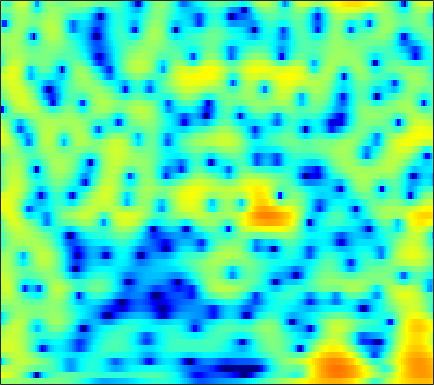

The file beside this chart, header and first rows:
0.56682, 0.66194, 0.78553, 0.88813, 0.93907, 0.97192, 0.95916, 0.91431, 0.80765, 0.65729, 0.47043, 0.32489, 0.10069, -0.12368, -0.28366, -0.46582, -0.59803, -0.66354, -0.72114, -0.73088, -0.69232, -0.65199, -0.59843, -0.54382
5.246, 5.009, 4.662, 4.266, 3.927, 3.405, 2.78, 2.234, 1.373, 0.3282, -0.9581, -2.122, -4.029, -6.528, -9.064, -14.25, -27.5, -22.57, -13.43, -9.345, -6.822, -5.486, -4.173, -3.24
2.546, 2.542, 2.587, 2.654, 2.687, 2.682, 2.598, 2.475, 2.216, 1.84, 1.355, 0.9377, 0.3296, -0.2939, -0.7368, -1.251, -1.634, -1.825, -1.974, -2.047, -2.107, -2.18, -2.358, -2.666
-10.02, -6.247, -3.05, -0.9466, 0.1889, 1.287, 2.036, 2.42, 2.739, 2.868, 2.847, 2.745, 2.516, 2.208, 1.939, 1.55, 1.137, 0.8118, 0.3607, -0.1115, -0.61, -1.007, -1.583, -2.235
0.7114, 1.022, 1.547, 2.092, 2.46, 2.839, 3.072, 3.151, 3.112, 2.921, 2.584, 2.236, 1.655, 0.945, 0.3426, -0.5188, -1.412, -2.072, -2.885, -3.569, -4.085, -4.363, -4.624, -4.823
3.747, 3.845, 3.958, 4.035, 4.058, 4.008, 3.849, 3.654, 3.261, 2.704, 1.963, 1.27, 0.1439, -1.263, -2.545, -4.638, -7.349, -10, -14.92, -20.65, -17.28, -13.85, -10.88, -9.055
3.148, 3.433, 3.71, 3.864, 3.907, 3.857, 3.672, 3.445, 3.012, 2.426, 1.689, 1.036, 0.03781, -1.121, -2.091, -3.486, -4.941, -5.985, -7.152, -7.84, -7.923, -7.679, -7.173, -6.67
2.021, 2.461, 2.919, 3.221, 3.347, 3.391, 3.277, 3.094, 2.714, 2.176, 1.487, 0.8749, -0.02883, -0.9966, -1.724, -2.631, -3.382, -3.797, -4.133, -4.244, -4.174, -4.046, -3.837, -3.649
0.8945, 1.32, 1.928, 2.498, 2.85, 3.194, 3.334, 3.29, 3.019, 2.478, 1.634, 0.7819, -0.6769, -2.555, -4.279, -6.936, -9.301, -9.681, -8.067, -5.886, -4.06, -2.99, -1.905, -1.16
-6.889, -5.055, -2.641, -0.6758, 0.4618, 1.587, 2.317, 2.623, 2.735, 2.518, 1.991, 1.37, 0.24, -1.246, -2.583, -4.489, -5.922, -6.061, -4.976, -3.338, -1.796, -0.8431, 0.1486, 0.8429
-8.173, -6.636, -4.393, -2.524, -1.399, -0.251, 0.56, 0.9734, 1.295, 1.388, 1.299, 1.129, 0.7888, 0.3861, 0.08448, -0.2473, -0.4492, -0.4851, -0.3787, -0.1373, 0.1807, 0.4287, 0.7218, 0.9336
-1.887, -1.617, -1.134, -0.6273, -0.2576, 0.1522, 0.4496, 0.5954, 0.6913, 0.6764, 0.5863, 0.4838, 0.3171, 0.1436, 0.02761, -0.08132, -0.1362, -0.1335, -0.05831, 0.07546, 0.2378, 0.3619, 0.5034, 0.586
0.6991, 0.8766, 1.056, 1.173, 1.206, 1.173, 1.026, 0.8446, 0.5248, 0.1561, -0.2647, -0.5729, -0.9468, -1.258, -1.449, -1.621, -1.658, -1.589, -1.365, -1.001, -0.5576, -0.2094, 0.2182, 0.5489
1.835, 2.305, 2.668, 2.762, 2.621, 2.191, 1.488, 0.7931, -0.3144, -1.519, -2.689, -3.442, -4.2, -4.775, -5.204, -5.843, -6.424, -6.601, -6.068, -4.651, -2.87, -1.606, -0.1806, 0.892
2.542, 3.233, 3.675, 3.653, 3.314, 2.438, 1.036, -0.4239, -3.127, -7.065, -13.23, -18.07, -13.86, -10.51, -9.504, -9.797, -12.12, -15.53, -16.35, -9.633, -5.048, -2.659, -0.3883, 1.164
3.513, 3.61, 3.561, 3.221, 2.799, 1.959, 0.7825, -0.3197, -2.07, -3.978, -5.64, -6.417, -6.57, -6.061, -5.607, -5.124, -4.761, -4.409, -3.712, -2.745, -1.614, -0.7842, 0.1784, 0.8952
3.164, 3.058, 2.82, 2.445, 2.092, 1.502, 0.8071, 0.2325, -0.5307, -1.236, -1.762, -2.034, -2.209, -2.171, -2.043, -1.773, -1.411, -1.128, -0.7289, -0.3299, 0.0299, 0.2411, 0.418, 0.4219
2.294, 2.307, 2.173, 1.885, 1.546, 0.982, 0.3093, -0.232, -0.9056, -1.483, -1.817, -1.868, -1.692, -1.303, -0.9394, -0.4118, 0.1214, 0.4701, 0.8435, 1.109, 1.233, 1.22, 1.049, 0.6779
1.628, 1.847, 1.887, 1.637, 1.226, 0.3873, -0.8165, -1.977, -3.864, -5.878, -7.035, -6.573, -4.745, -2.751, -1.44, -0.01663, 1.042, 1.645, 2.217, 2.535, 2.613, 2.525, 2.205, 1.66
0.6511, 1.014, 1.257, 1.183, 0.9221, 0.2063, -0.9924, -2.292, -4.7, -8, -10.71, -9.366, -5.715, -2.766, -1.106, 0.563, 1.71, 2.317, 2.85, 3.088, 3.07, 2.899, 2.462, 1.795
-1.683, -0.9726, -0.2319, 0.2296, 0.42, 0.4442, 0.2322, -0.03868, -0.4789, -0.802, -0.9056, -0.7442, -0.2569, 0.3941, 0.9047, 1.496, 1.966, 2.206, 2.344, 2.291, 2.05, 1.735, 1.143, 0.3487
-4.13, -2.758, -1.361, -0.3022, 0.2725, 0.8271, 1.189, 1.372, 1.496, 1.571, 1.643, 1.69, 1.755, 1.832, 1.878, 1.878, 1.821, 1.72, 1.491, 1.156, 0.69, 0.2504, -0.4571, -1.333
-3.434, -2.286, -0.9452, 0.1834, 0.8485, 1.55, 2.057, 2.314, 2.538, 2.604, 2.579, 2.498, 2.323, 2.087, 1.86, 1.528, 1.105, 0.7484, 0.2408, -0.311, -0.9074, -1.37, -2.029, -2.769
-1.945, -0.9831, 0.2972, 1.335, 1.996, 2.669, 3.082, 3.235, 3.273, 3.145, 2.842, 2.552, 2.09, 1.528, 1.057, 0.3622, -0.4223, -1.064, -1.991, -2.932, -3.733, -4.176, -4.52, -4.613
-2.722, -0.5644, 1.507, 2.875, 3.581, 4.119, 4.267, 4.164, 3.722, 3.07, 2.217, 1.52, 0.5777, -0.3016, -0.9206, -1.823, -2.796, -3.764, -5.506, -7.909, -11, -12.83, -11.71, -8.7
1.484, 2.652, 3.82, 4.596, 4.896, 4.882, 4.458, 3.865, 2.615, 0.8587, -1.369, -3.337, -5.855, -7.16, -7.093, -6.531, -6.275, -6.492, -7.322, -8.928, -11, -12.02, -10.89, -8.128
5.079, 5.144, 5.215, 5.133, 4.913, 4.396, 3.521, 2.57, 0.9002, -1.486, -4.723, -7.997, -13.88, -16.12, -13.43, -10.42, -8.952, -8.319, -7.885, -7.659, -7.379, -7.063, -6.349, -5.42
5.462, 5.344, 5.206, 4.978, 4.713, 4.193, 3.41, 2.62, 1.359, -0.2042, -1.986, -3.389, -5.155, -6.593, -7.406, -8.322, -9.031, -9.487, -9.854, -9.586, -8.778, -7.933, -6.753, -5.676
3.708, 3.976, 4.308, 4.532, 4.592, 4.45, 4.072, 3.619, 2.814, 1.794, 0.5684, -0.4656, -1.972, -3.684, -5.067, -7.417, -10.42, -13.71, -20.61, -19.92, -13.39, -10.3, -7.537, -5.693
-1.074, 0.6243, 2.253, 3.332, 3.851, 4.2, 4.239, 4.086, 3.59, 2.884, 1.937, 1.119, -0.1742, -1.65, -2.87, -4.649, -6.604, -7.999, -9.367, -9.322, -7.979, -6.68, -5.059, -3.745
-2.498, -0.8204, 0.9348, 2.18, 2.803, 3.333, 3.51, 3.446, 3.121, 2.528, 1.712, 0.9659, -0.156, -1.38, -2.303, -3.404, -4.295, -4.69, -4.871, -4.62, -4.032, -3.438, -2.603, -1.835
-0.4536, 0.3027, 1.218, 2.034, 2.492, 2.895, 3.013, 2.904, 2.555, 1.891, 0.9499, 0.03318, -1.419, -3.126, -4.532, -6.284, -7.332, -7.367, -6.436, -5.056, -3.641, -2.679, -1.555, -0.6473
-0.8566, -0.01378, 0.9734, 1.746, 2.197, 2.568, 2.687, 2.569, 2.183, 1.479, 0.4568, -0.5643, -2.343, -4.746, -7.304, -12.51, -25.67, -18.56, -10.34, -6.306, -3.683, -2.255, -0.8035, 0.2592
-3.021, -1.684, -0.2107, 0.7918, 1.335, 1.732, 1.86, 1.805, 1.454, 0.9052, 0.1275, -0.5791, -1.697, -2.959, -3.912, -5.041, -5.557, -5.389, -4.421, -3.125, -1.814, -0.9304, 0.06109, 0.8162
-2.991, -1.621, -0.3432, 0.5434, 0.9279, 1.182, 1.137, 0.9664, 0.5745, 0.04778, -0.5724, -1.038, -1.612, -2.088, -2.28, -2.382, -2.204, -1.931, -1.403, -0.7619, -0.1207, 0.3199, 0.8048, 1.144
0.5394, 1.074, 1.545, 1.753, 1.72, 1.494, 1.015, 0.4763, -0.3368, -1.333, -2.359, -3.073, -3.747, -3.881, -3.649, -2.901, -1.97, -1.212, -0.3032, 0.4894, 1.097, 1.414, 1.622, 1.59
4.05, 3.91, 3.621, 3.092, 2.593, 1.692, 0.6126, -0.3688, -1.921, -3.831, -6.241, -8.658, -12.6, -13.53, -10.43, -6.304, -3.315, -1.614, 0.1039, 1.312, 2.094, 2.419, 2.508, 2.17
5.053, 4.501, 3.598, 2.495, 1.5, -0.05551, -1.836, -3.206, -5.117, -6.841, -8.473, -9.712, -11.1, -10.65, -8.862, -5.774, -3.07, -1.435, 0.2822, 1.503, 2.296, 2.622, 2.726, 2.431
4.037, 3.278, 2.04, 0.5882, -0.7611, -2.97, -5.979, -8.808, -13.66, -15.64, -12.45, -10.06, -7.765, -5.863, -4.55, -2.891, -1.373, -0.3881, 0.7256, 1.563, 2.136, 2.399, 2.533, 2.454
1.986, 1.265, 0.25, -0.826, -1.745, -3.315, -5.342, -7.059, -9.438, -10.08, -8.409, -6.721, -4.662, -2.998, -1.938, -0.806, 0.1216, 0.6712, 1.255, 1.656, 1.897, 1.999, 2.03, 1.989
-2.317, -2.876, -2.734, -2.282, -1.952, -1.696, -1.651, -1.714, -1.721, -1.532, -1.125, -0.6987, -0.07547, 0.5158, 0.8988, 1.267, 1.494, 1.569, 1.513, 1.349, 1.078, 0.8421, 0.5492, 0.314
-20.27, -17.75, -7.939, -3.81, -1.937, -0.208, 0.9279, 1.492, 2.069, 2.455, 2.736, 2.884, 2.978, 2.945, 2.813, 2.527, 2.042, 1.561, 0.7492, -0.248, -1.387, -2.312, -3.502, -4.414
-4.322, -4.061, -2.702, -1.001, 0.1683, 1.519, 2.516, 3.116, 3.63, 3.912, 3.988, 3.907, 3.638, 3.17, 2.679, 1.83, 0.7312, -0.2834, -1.875, -3.795, -6.101, -8.153, -11.67, -16.97
-2.034, -0.9662, 0.2974, 1.401, 2.142, 2.955, 3.567, 3.873, 4.082, 4.082, 3.853, 3.541, 2.946, 2.129, 1.382, 0.1149, -1.448, -2.841, -5.067, -7.718, -10.71, -13.01, -15.62, -17.06
-0.3271, 0.8257, 1.982, 2.885, 3.419, 3.898, 4.179, 4.202, 4.071, 3.706, 3.136, 2.592, 1.711, 0.678, -0.2084, -1.55, -3.16, -4.619, -6.981, -10.2, -14.8, -20.25, -49.73, -21.08
2.152, 2.678, 3.37, 3.924, 4.213, 4.419, 4.357, 4.153, 3.615, 2.781, 1.692, 0.7457, -0.6093, -1.881, -2.73, -3.627, -4.43, -5.123, -6.288, -7.729, -9.399, -10.57, -11.51, -11.36
2.848, 3.317, 3.968, 4.502, 4.763, 4.902, 4.703, 4.339, 3.457, 2.09, 0.1302, -1.819, -5.122, -8.727, -9.756, -8.153, -6.21, -5.23, -4.597, -4.468, -4.693, -4.996, -5.507, -6.083
-0.0265, 1.277, 2.745, 3.857, 4.434, 4.833, 4.848, 4.555, 3.785, 2.517, 0.6538, -1.236, -4.449, -7.945, -8.872, -6.847, -4.486, -3.212, -2.114, -1.589, -1.48, -1.634, -2.134, -3.022
-5.145, -2.431, 0.04869, 1.692, 2.533, 3.202, 3.489, 3.436, 3.09, 2.458, 1.588, 0.8354, -0.1435, -0.902, -1.228, -1.294, -1.067, -0.8209, -0.5098, -0.3359, -0.3332, -0.4678, -0.8438, -1.447
-2.759, -1.673, -0.3576, 0.6898, 1.292, 1.833, 2.09, 2.126, 1.994, 1.677, 1.247, 0.8797, 0.3977, -0.01803, -0.2382, -0.4092, -0.451, -0.4173, -0.3369, -0.2464, -0.2181, -0.2533, -0.3903, -0.6359
-0.4005, 0.0171, 0.5288, 0.9846, 1.251, 1.5, 1.569, 1.531, 1.323, 0.9618, 0.4892, 0.09144, -0.4576, -0.9456, -1.214, -1.394, -1.352, -1.199, -0.896, -0.5516, -0.2435, -0.06512, 0.07853, 0.1002
1.036, 1.133, 1.304, 1.478, 1.58, 1.649, 1.617, 1.476, 1.111, 0.5316, -0.3061, -1.088, -2.306, -3.56, -4.333, -4.734, -4.22, -3.43, -2.215, -1.108, -0.2043, 0.313, 0.7897, 1.041
1.003, 0.8464, 0.8462, 1.02, 1.224, 1.471, 1.618, 1.575, 1.289, 0.6491, -0.4526, -1.667, -4.014, -7.787, -12.74, -22.65, -10.92, -6.708, -3.3, -1.095, 0.3924, 1.174, 1.86, 2.209
-2.742, -3.568, -3.647, -2.575, -1.505, -0.2107, 0.6906, 1.125, 1.339, 1.127, 0.523, -0.2151, -1.527, -3.072, -4.123, -4.647, -3.794, -2.627, -0.9753, 0.442, 1.533, 2.139, 2.676, 2.9
-9.471, -16.84, -16.5, -8.061, -4.875, -2.196, -0.516, 0.3194, 0.9743, 1.225, 1.159, 0.9476, 0.5249, 0.06644, -0.1939, -0.3564, -0.2331, 0.02967, 0.5484, 1.147, 1.72, 2.075, 2.401, 2.505
-3.323, -3.976, -4.102, -3.316, -2.442, -1.218, -0.1321, 0.4845, 1.071, 1.371, 1.362, 1.205, 0.81, 0.275, -0.1402, -0.6126, -0.8529, -0.8114, -0.4947, 0.04745, 0.6495, 1.056, 1.455, 1.658
-0.4101, -0.8403, -1.102, -0.9425, -0.5952, 0.1012, 0.8689, 1.397, 1.924, 2.163, 2.057, 1.714, 0.8825, -0.4146, -1.724, -3.784, -5.519, -5.705, -4.322, -2.451, -0.9079, -0.05797, 0.6919, 1.08
-0.6815, -1.898, -3.131, -3.231, -2.36, -0.6562, 1.017, 2.063, 3.052, 3.571, 3.628, 3.308, 2.366, 0.7074, -1.192, -5.042, -10.99, -11.87, -6.402, -2.824, -0.7848, 0.09318, 0.6697, 0.7127
